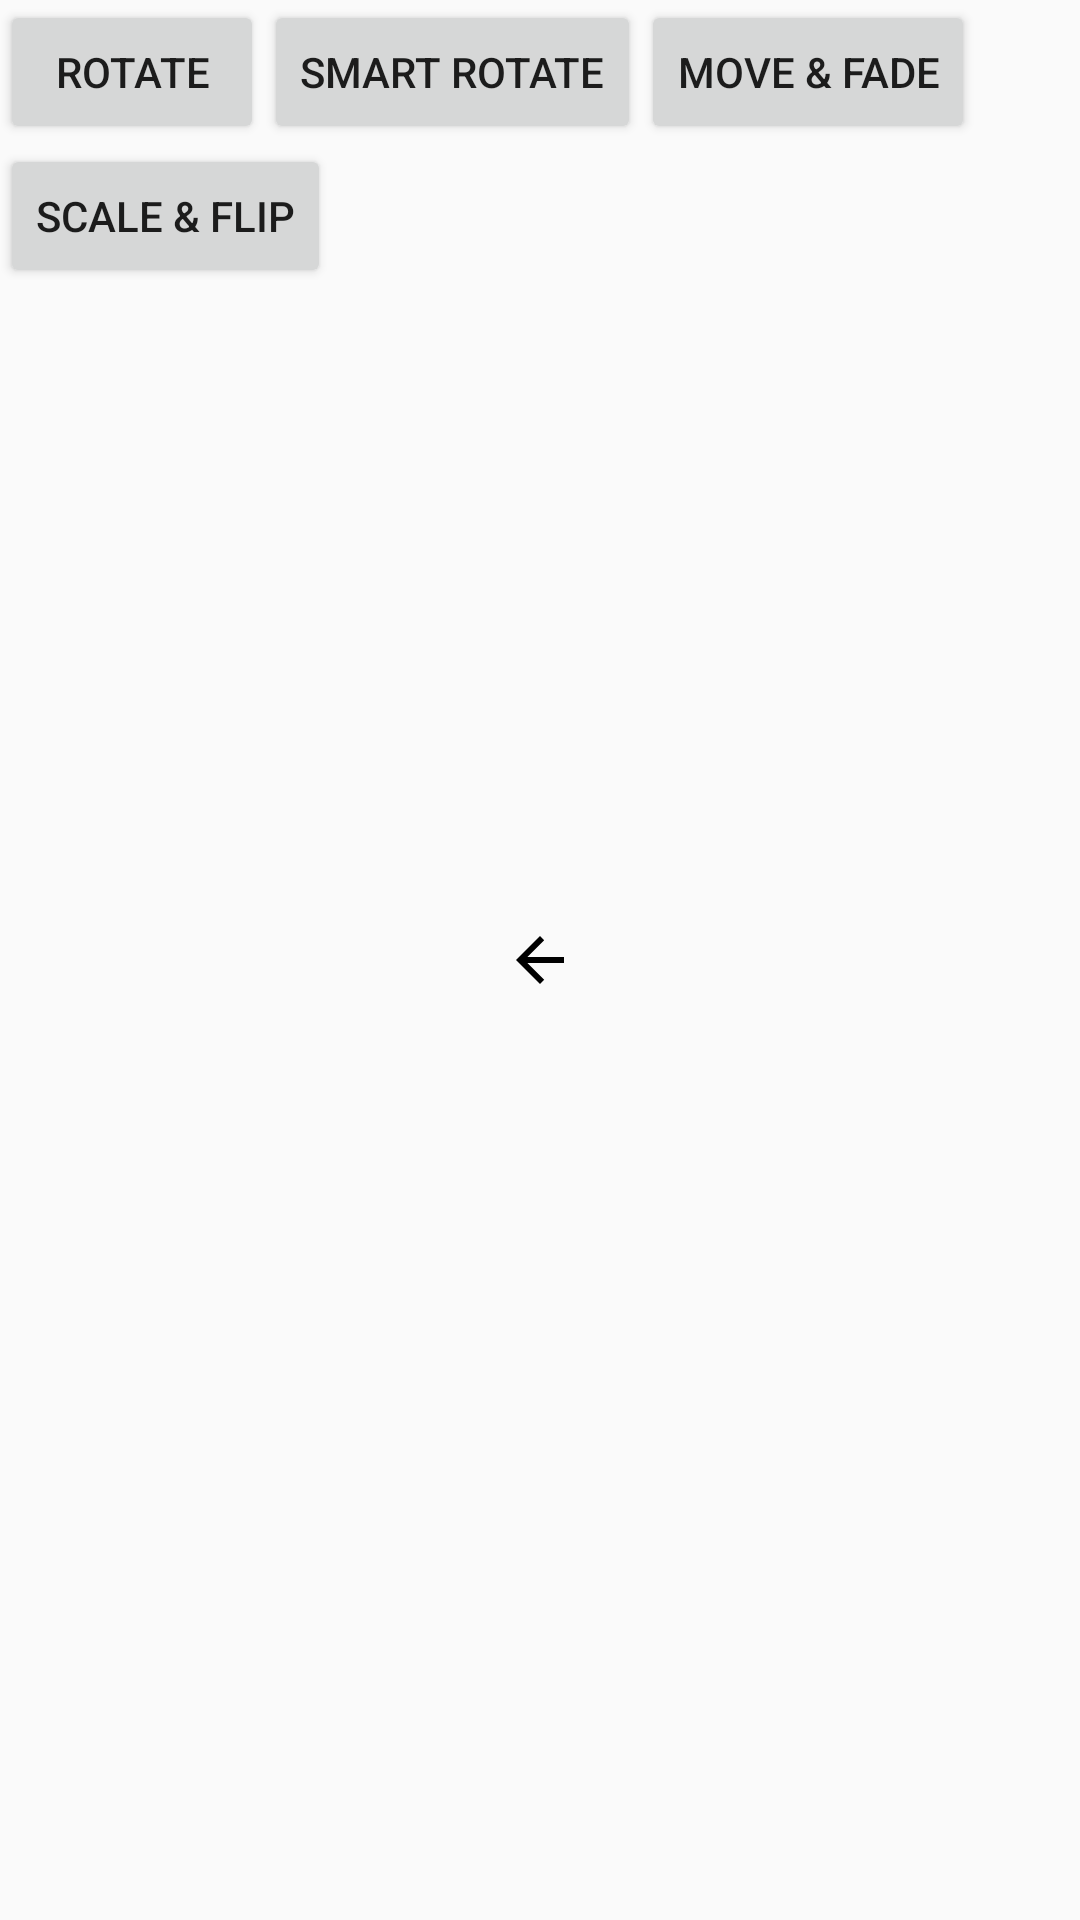

This screen was rendered from an Android layout file. Write that file and the resources it references.
<!-- AndroidManifest.xml: application theme AppTheme -->
<!-- res/layout/activity_view_property_animator.xml -->
<?xml version="1.0" encoding="utf-8"?>
<RelativeLayout xmlns:android="http://schemas.android.com/apk/res/android"
    xmlns:tools="http://schemas.android.com/tools"
    android:layout_width="match_parent"
    android:layout_height="match_parent"
    xmlns:app="http://schemas.android.com/apk/res-auto"
    tools:context="com.github.zawadz88.animation.showcase.AnimationActivity">

    <Button
        android:id="@+id/rotation"
        android:layout_width="wrap_content"
        android:layout_height="wrap_content"
        android:text="Rotate" />

    <Button
        android:id="@+id/adaptive_rotation"
        android:layout_width="wrap_content"
        android:layout_height="wrap_content"
        android:layout_toRightOf="@id/rotation"
        android:text="Smart Rotate" />

    <Button
        android:id="@+id/translateAndFade"
        android:layout_width="wrap_content"
        android:layout_height="wrap_content"
        android:layout_toRightOf="@id/adaptive_rotation"
        android:text="Move &amp; fade" />

    <Button
        android:id="@+id/scaleAndFlip"
        android:layout_width="wrap_content"
        android:layout_height="wrap_content"
        android:layout_below="@id/rotation"
        android:text="Scale &amp; flip" />


    <android.support.v7.widget.AppCompatImageView
        android:id="@+id/icon"
        android:layout_width="wrap_content"
        android:layout_height="wrap_content"
        android:layout_centerInParent="true"
        app:srcCompat="@drawable/abc_ic_ab_back_material"
        android:tint="@android:color/black"/>

</RelativeLayout>
<!-- resources referenced by this layout -->
<resources>
  <style name="AppTheme" parent="Theme.AppCompat.Light.DarkActionBar">
          
          <item name="colorPrimary">@color/colorPrimary</item>
          <item name="colorPrimaryDark">@color/colorPrimaryDark</item>
          <item name="colorAccent">@color/colorAccent</item>
      </style>
  <!-- not gathered from this repository: default colours our renderer supplied (Android Studio template values) -->
  <color name="colorPrimary">#FF6200EE</color>
  <color name="colorPrimaryDark">#FF3700B3</color>
  <color name="colorAccent">#FF03DAC5</color>
</resources>
